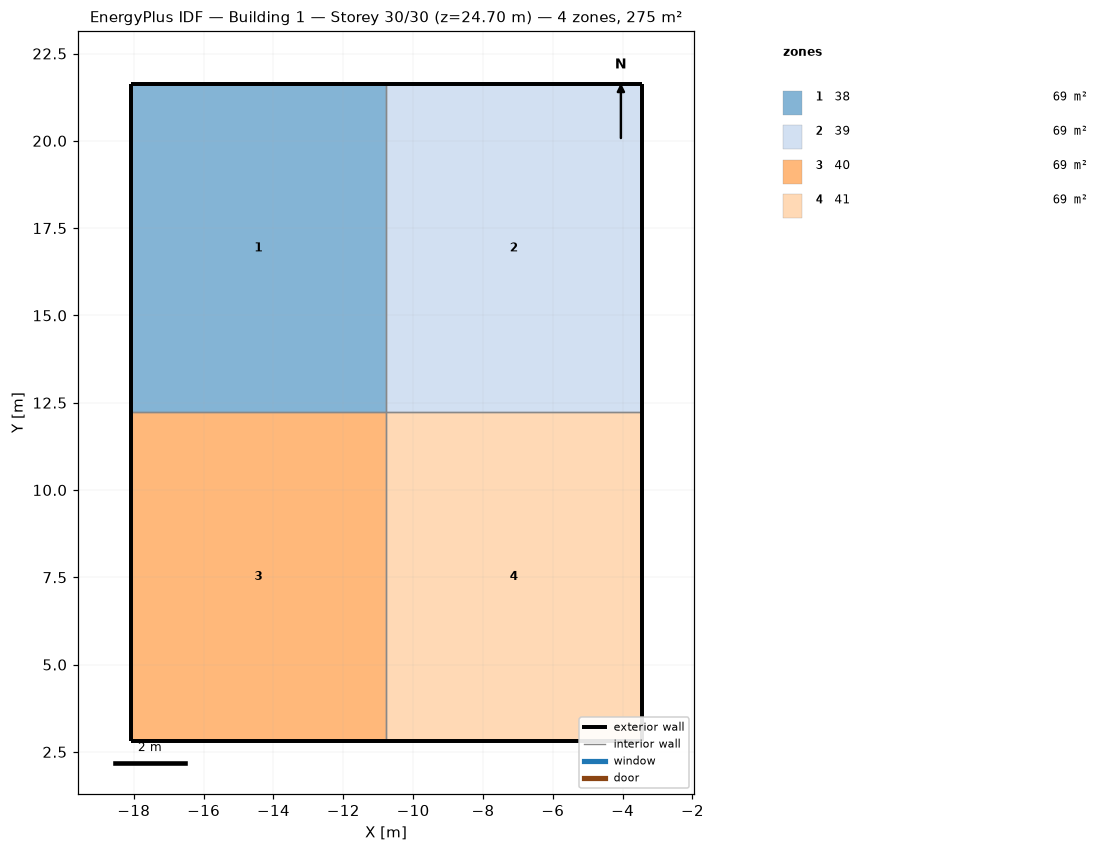
=== STOREY PLAN SPEC (per zone: floor XY polygon, exterior-wall plan segments, windows/doors) ===
zone 1: 38  (68.8 m²)
  floor: (-18.09, 21.63) (-10.77, 21.63) (-10.77, 12.22) (-18.09, 12.22)
  exterior wall: (-10.77, 21.63) – (-18.09, 21.63)  [7.3 m]
  exterior wall: (-18.09, 21.63) – (-18.09, 12.22)  [9.4 m]
  interior walls: 2
zone 2: 39  (68.8 m²)
  floor: (-10.78, 21.63) (-3.46, 21.63) (-3.46, 12.22) (-10.78, 12.22)
  exterior wall: (-3.46, 21.63) – (-10.78, 21.63)  [7.3 m]
  exterior wall: (-3.46, 12.22) – (-3.46, 21.63)  [9.4 m]
  interior walls: 2
zone 3: 40  (68.8 m²)
  floor: (-18.09, 12.22) (-10.77, 12.22) (-10.77, 2.81) (-18.09, 2.81)
  exterior wall: (-18.09, 2.81) – (-10.77, 2.81)  [7.3 m]
  exterior wall: (-18.09, 12.22) – (-18.09, 2.81)  [9.4 m]
  interior walls: 2
zone 4: 41  (68.8 m²)
  floor: (-10.78, 12.22) (-3.46, 12.22) (-3.46, 2.81) (-10.78, 2.81)
  exterior wall: (-3.46, 2.81) – (-3.46, 12.22)  [9.4 m]
  exterior wall: (-10.78, 2.81) – (-3.46, 2.81)  [7.3 m]
  interior walls: 2

=== DERIVED (storey summary) ===
Building: Building 1
Storey: 30 of 30  (floor level z = 24.70 m)
Storey gross floor area: 275.3 m²
Zones on this storey: 4
  - 38: floor 68.8 m²; exterior wall 16.7 m (1.7 m²); WWR 0.0%
  - 39: floor 68.8 m²; exterior wall 16.7 m (1.7 m²); WWR 0.0%
  - 40: floor 68.8 m²; exterior wall 16.7 m (1.7 m²); WWR 0.0%
  - 41: floor 68.8 m²; exterior wall 16.7 m (1.7 m²); WWR 0.0%
Zone adjacency (shared interzone walls):
  - 38 ↔ 39
  - 38 ↔ 40
  - 39 ↔ 41
  - 40 ↔ 41